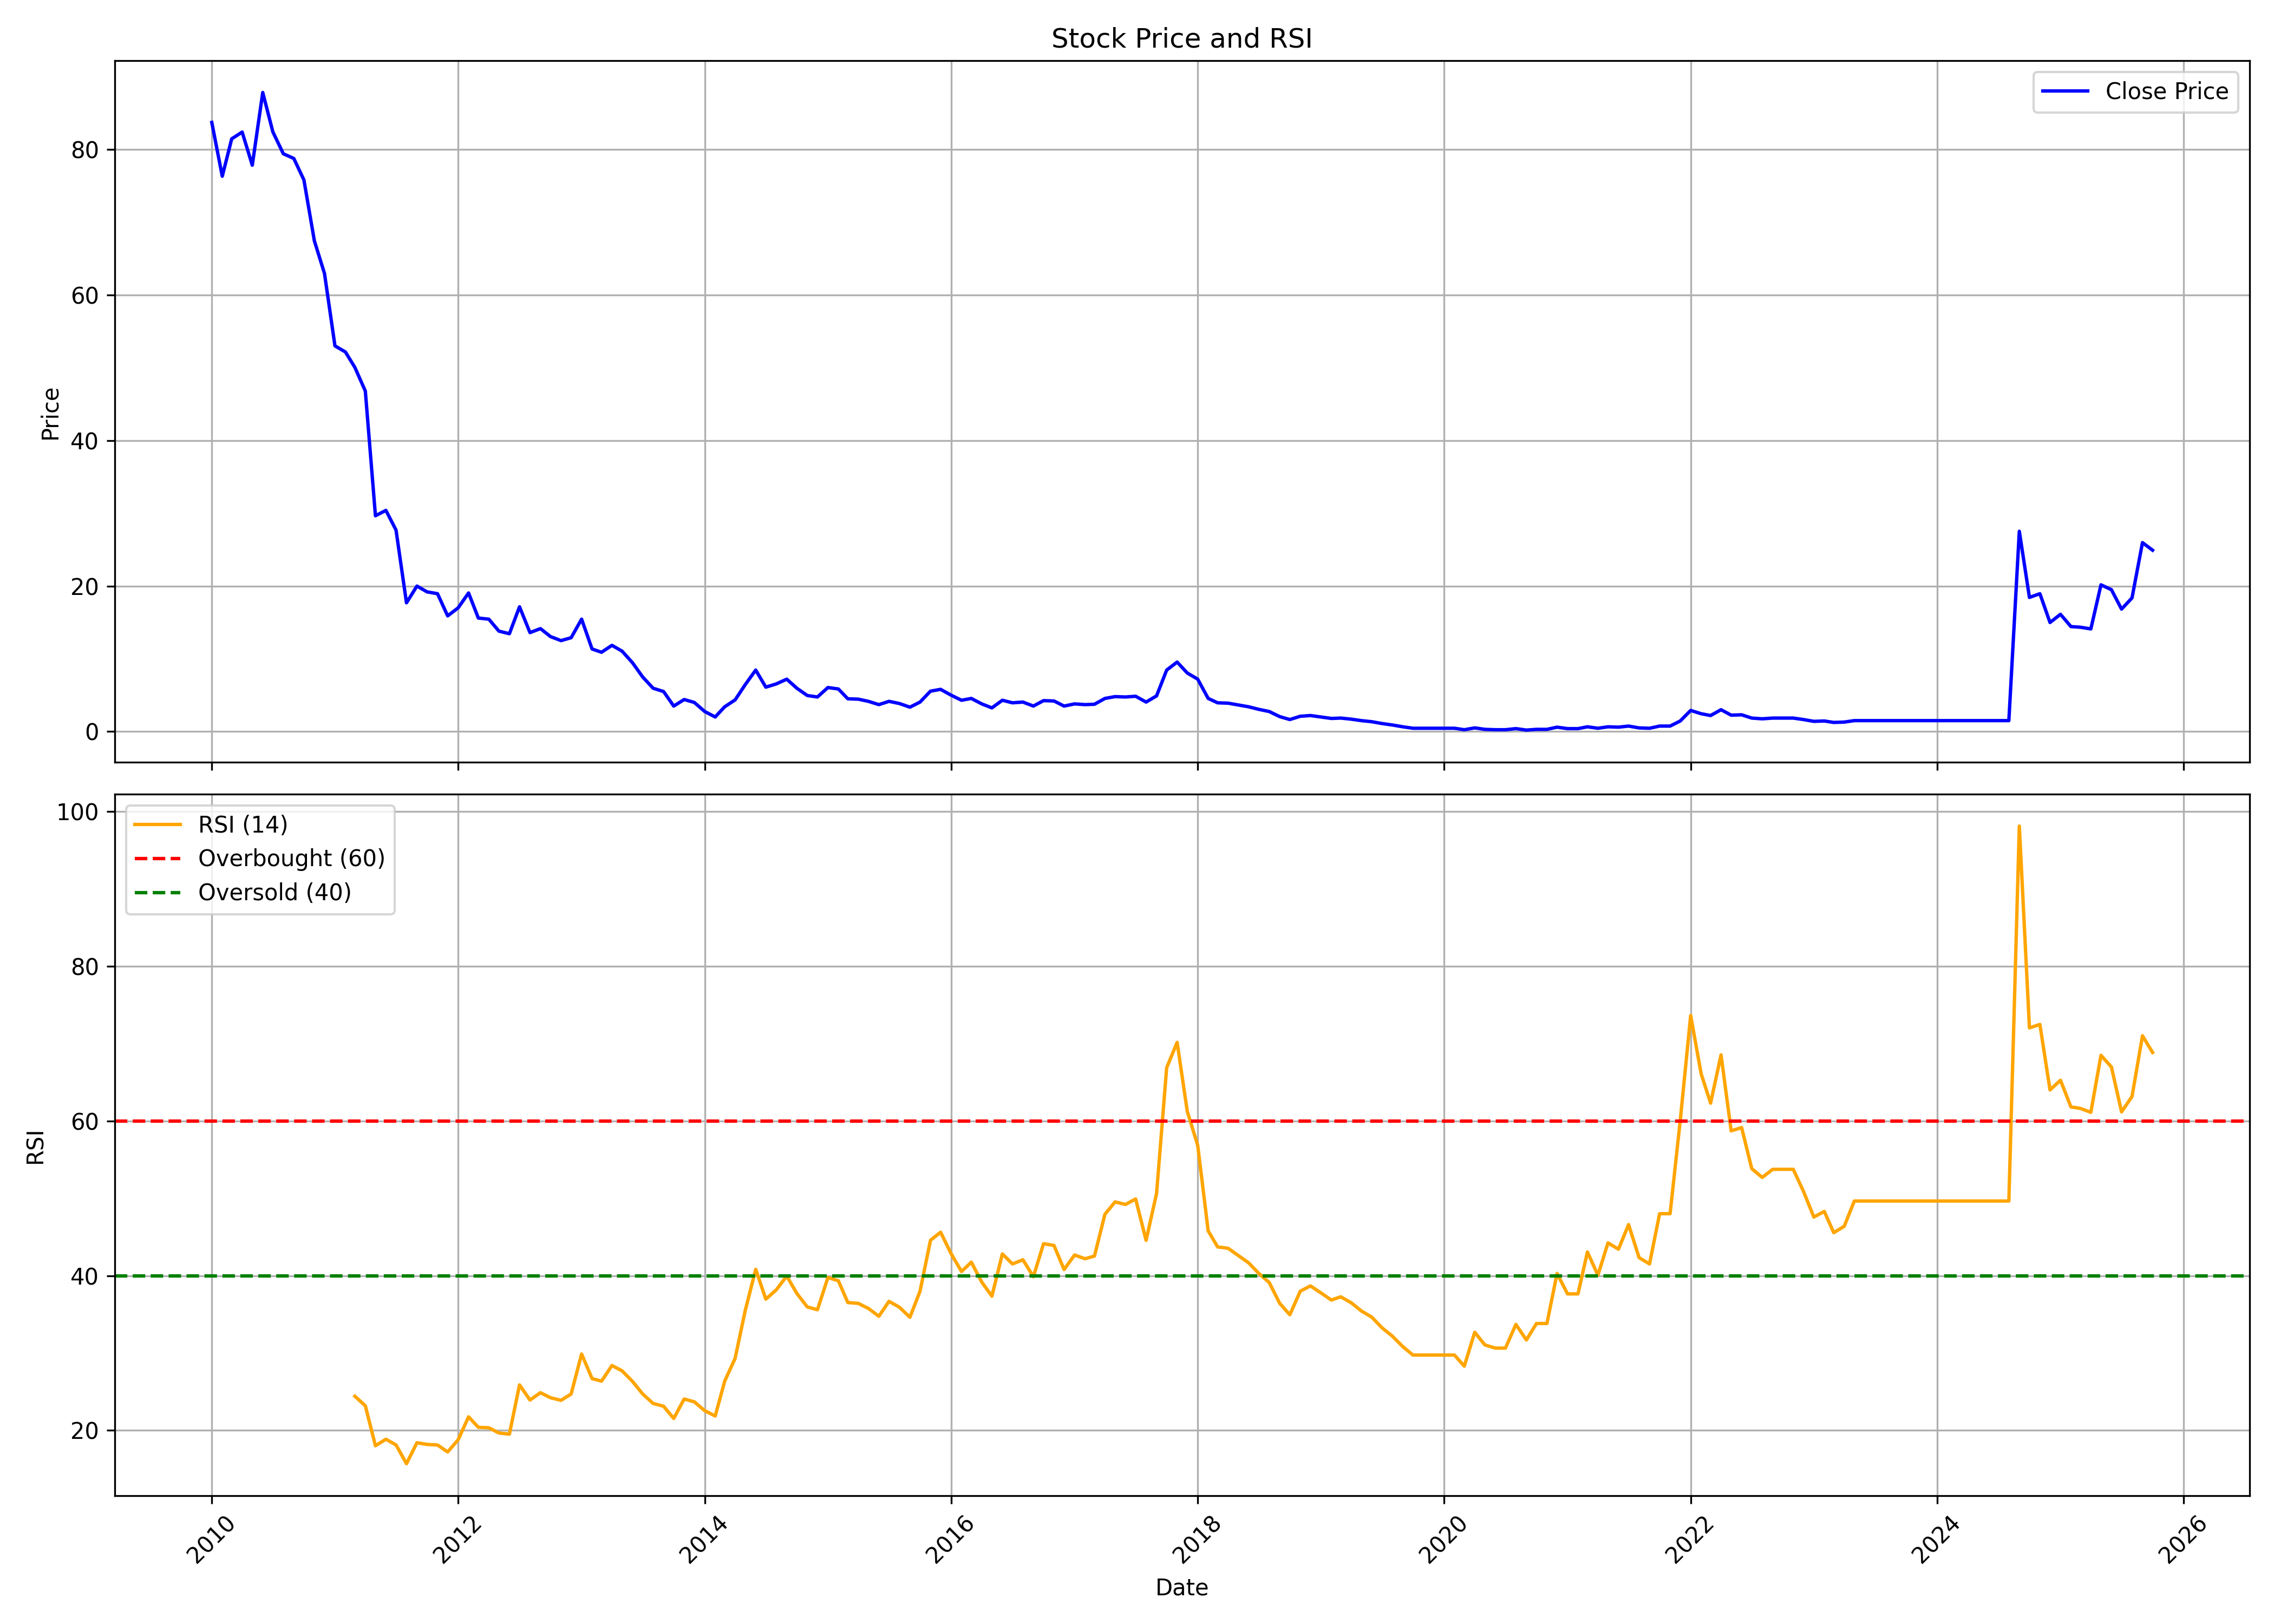

Source data for this figure (header and first rows):
, date, symbol, open, high, low, close, volume, rsi
0, 2010-01-01, CCCL, 80.8, 93.68, 79.43, 83.74, 1484505, 
1, 2010-02-01, CCCL, 88.4, 95.06, 73.89, 76.34, 2438151, 
2, 2010-03-01, CCCL, 76.34, 84.18, 66.64, 81.49, 2036914, 
3, 2010-04-01, CCCL, 79.48, 93, 79.48, 82.42, 2011926, 
4, 2010-05-01, CCCL, 81.83, 91.14, 75.56, 77.86, 1529629, 
5, 2010-06-01, CCCL, 79.77, 89.62, 74.97, 87.86, 2601585, 
6, 2010-07-01, CCCL, 86.23, 103, 81.85, 82.44, 2133667, 
7, 2010-08-01, CCCL, 81.11, 90.67, 77.12, 79.43, 2832320, 
8, 2010-09-01, CCCL, 78.84, 88.16, 78.45, 78.79, 4186329, 
9, 2010-10-01, CCCL, 79.14, 86.38, 75.34, 75.84, 5141007, 
10, 2010-11-01, CCCL, 77.66, 77.66, 59.53, 67.46, 1876169, 
11, 2010-12-01, CCCL, 68.89, 71.2, 47.21, 62.98, 1086665, 
12, 2011-01-01, CCCL, 63.07, 66.03, 45.38, 53.02, 3812443, 
13, 2011-02-01, CCCL, 52.28, 56.96, 49.28, 52.18, 1394005, 
14, 2011-03-01, CCCL, 51.99, 54.94, 47.95, 50.06, 913477, 24.42
15, 2011-04-01, CCCL, 49.77, 55.93, 45.93, 46.81, 3098967, 23.18
16, 2011-05-01, CCCL, 46.91, 46.91, 27.4, 29.66, 1797108, 18.02
17, 2011-06-01, CCCL, 30.16, 36.37, 29.57, 30.4, 1101987, 18.86
18, 2011-07-01, CCCL, 31.0, 35.0, 27.4, 27.7, 485043, 18.12
19, 2011-08-01, CCCL, 27.7, 30.0, 17.5, 17.7, 1875474, 15.7
20, 2011-09-01, CCCL, 17.7, 21.45, 17.1, 20.0, 1849565, 18.4
21, 2011-10-01, CCCL, 19.5, 21.95, 18.1, 19.2, 450957, 18.19
22, 2011-11-01, CCCL, 19.0, 21.7, 16.55, 18.95, 846802, 18.11
23, 2011-12-01, CCCL, 19.0, 19.0, 15.7, 15.9, 273886, 17.21
24, 2012-01-01, CCCL, 16.25, 18.6, 13.65, 17.0, 2409291, 18.78
25, 2012-02-01, CCCL, 17.05, 25.4, 16.05, 19.05, 3017928, 21.75
26, 2012-03-01, CCCL, 18.9, 20.1, 15.25, 15.6, 1819286, 20.4
27, 2012-04-01, CCCL, 16.4, 17.2, 14.55, 15.45, 891926, 20.34
28, 2012-05-01, CCCL, 15.5, 15.55, 13.25, 13.8, 857240, 19.66
29, 2012-06-01, CCCL, 13.95, 16.0, 12.85, 13.45, 1093574, 19.52
30, 2012-07-01, CCCL, 13.7, 19.8, 13.7, 17.15, 1653961, 25.88
31, 2012-08-01, CCCL, 17.5, 17.7, 13.5, 13.6, 305702, 23.93
32, 2012-09-01, CCCL, 14.0, 15.4, 13.0, 14.15, 418543, 24.87
33, 2012-10-01, CCCL, 14.45, 15.7, 12.65, 13.05, 565984, 24.22
34, 2012-11-01, CCCL, 13.05, 14.35, 11.25, 12.5, 482380, 23.89
35, 2012-12-01, CCCL, 12.4, 14.9, 12.0, 12.9, 625721, 24.7
36, 2013-01-01, CCCL, 13.0, 17.85, 12.5, 15.45, 3108232, 29.88
37, 2013-02-01, CCCL, 15.0, 15.5, 11.2, 11.35, 575176, 26.7
38, 2013-03-01, CCCL, 11.5, 11.55, 10.05, 10.9, 756750, 26.37
39, 2013-04-01, CCCL, 11.0, 13.1, 10.55, 11.85, 389733, 28.39
40, 2013-05-01, CCCL, 11.85, 12.95, 10.75, 11.05, 575078, 27.7
41, 2013-06-01, CCCL, 11.0, 11.2, 9.1, 9.45, 190045, 26.32
42, 2013-07-01, CCCL, 9.45, 9.9, 7.25, 7.5, 293574, 24.71
43, 2013-08-01, CCCL, 8.1, 8.1, 5.65, 5.95, 376268, 23.48
44, 2013-09-01, CCCL, 5.95, 7.1, 5.0, 5.5, 823408, 23.12
45, 2013-10-01, CCCL, 5.6, 6.25, 2.9, 3.5, 3565165, 21.54
46, 2013-11-01, CCCL, 3.85, 4.8, 3.45, 4.4, 1783245, 24.06
47, 2013-12-01, CCCL, 4.6, 5.5, 4.0, 4.0, 1180973, 23.69
48, 2014-01-01, CCCL, 4.05, 4.6, 2.75, 2.75, 2727791, 22.55
49, 2014-02-01, CCCL, 2.75, 2.75, 1.95, 2.0, 2188465, 21.86
50, 2014-03-01, CCCL, 2.0, 3.65, 1.95, 3.4, 1807444, 26.35
51, 2014-04-01, CCCL, 3.45, 5.6, 3.45, 4.35, 1802726, 29.32
52, 2014-05-01, CCCL, 4.35, 6.5, 3.7, 6.45, 2106439, 35.51
53, 2014-06-01, CCCL, 6.7, 9.75, 6.5, 8.45, 2152497, 40.82
54, 2014-07-01, CCCL, 8.6, 9.25, 6.1, 6.1, 1480907, 36.97
55, 2014-08-01, CCCL, 6.05, 7.25, 5.5, 6.55, 1247546, 38.17
56, 2014-09-01, CCCL, 6.7, 8.85, 5.75, 7.2, 3958296, 39.96
57, 2014-10-01, CCCL, 7.2, 7.2, 5.55, 5.95, 826179, 37.7
58, 2014-11-01, CCCL, 6.0, 6.35, 4.7, 4.95, 1574820, 35.96
59, 2014-12-01, CCCL, 5.0, 5.75, 4.25, 4.75, 1106116, 35.6
... 130 more rows
